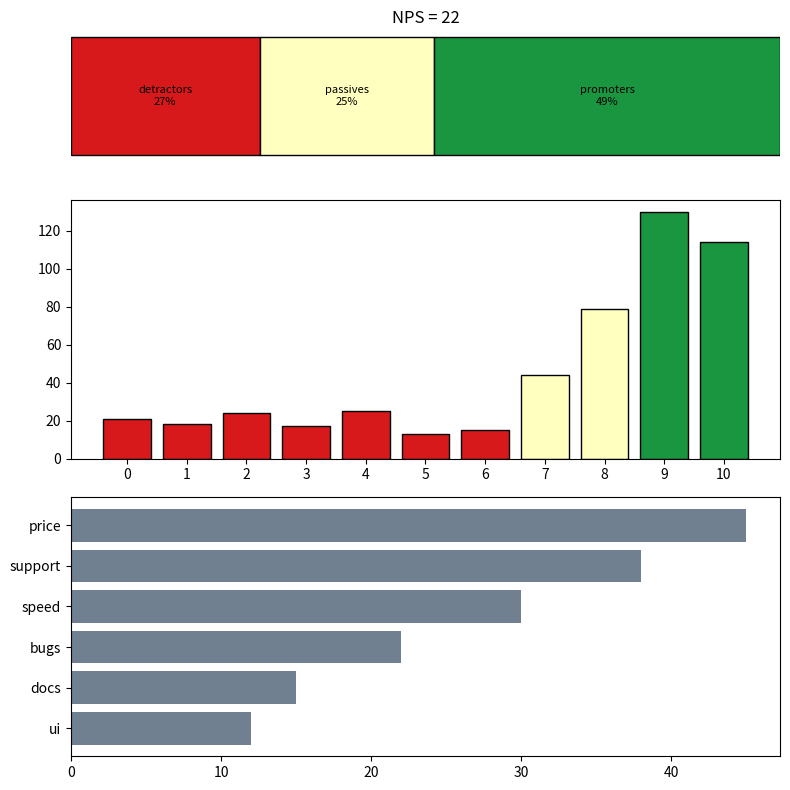

Source code (Python):
# NPS breakdown: stacked single bar of detractors/passives/promoters, score histogram coloured by category, and word counts.
import numpy as np
import matplotlib.pyplot as plt

rng = np.random.default_rng(72)
scores = rng.choice(np.arange(11), 500, p=np.r_[np.full(7, 0.04), [0.08, 0.15, 0.25, 0.24]])
det, pas, pro = (scores <= 6).mean(), ((scores >= 7) & (scores <= 8)).mean(), (scores >= 9).mean()
words = {"price": 45, "support": 38, "speed": 30, "bugs": 22, "docs": 15, "ui": 12}
fig, axs = plt.subplots(3, 1, figsize=(8, 8), gridspec_kw={"height_ratios": [1, 2, 2]})
left = 0
for share, color, name in [(det, "#d7191c", "detractors"), (pas, "#ffffbf", "passives"), (pro, "#1a9641", "promoters")]:
    axs[0].barh(0, share, left=left, color=color, edgecolor="k")
    axs[0].text(left + share / 2, 0, f"{name}\n{share:.0%}", ha="center", va="center", fontsize=8)
    left += share
axs[0].set_xlim(0, 1)
axs[0].axis("off")
axs[0].set_title(f"NPS = {100 * (pro - det):.0f}")
counts = np.bincount(scores, minlength=11)
axs[1].bar(range(11), counts, color=["#d7191c"] * 7 + ["#ffffbf"] * 2 + ["#1a9641"] * 2, edgecolor="k")
axs[1].set_xticks(range(11))
axs[2].barh(list(words), list(words.values()), color="slategray")
axs[2].invert_yaxis()
fig.tight_layout()
print(round(float(100 * (pro - det)), 2), counts.tolist())
fig.savefig("nps.png", dpi=50)
